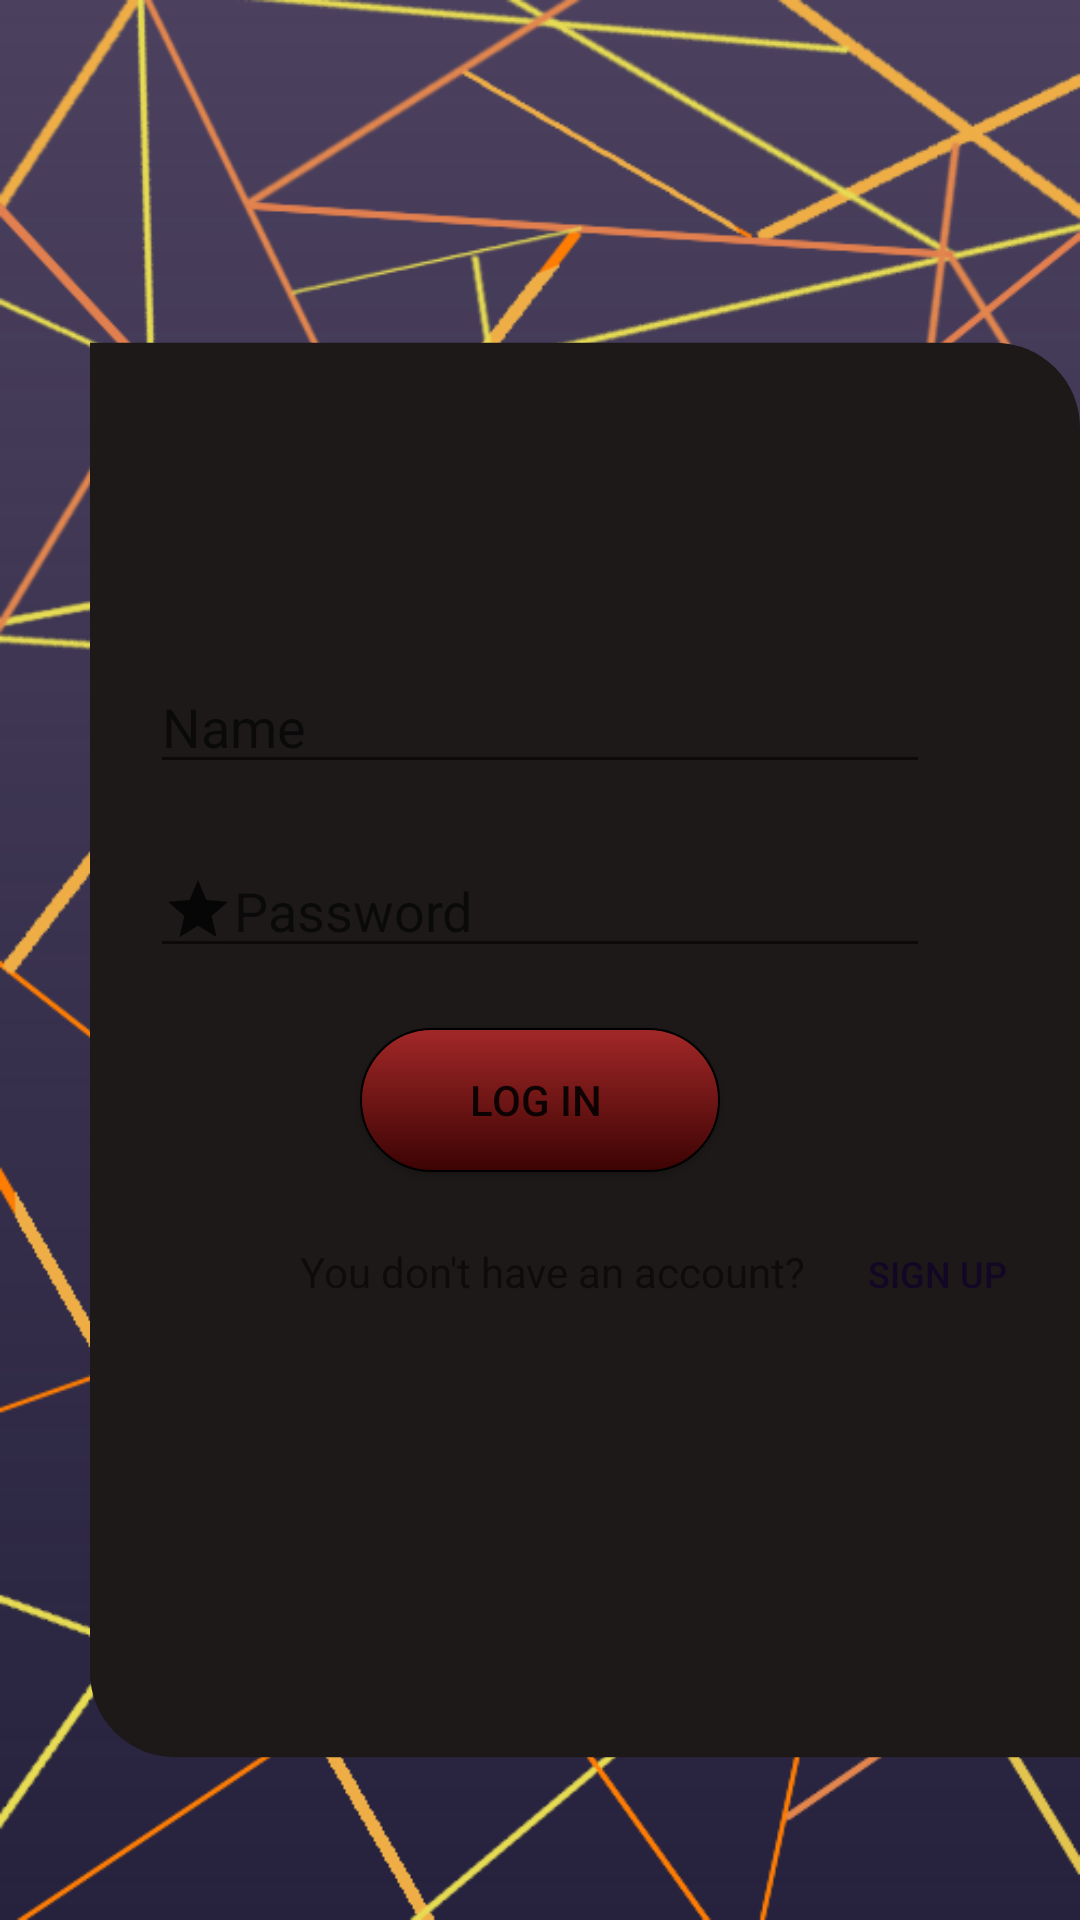

Layout XML and referenced resources for this Android screen:
<!-- AndroidManifest.xml: application theme AppTheme -->
<!-- res/layout/activity_login.xml -->
<?xml version="1.0" encoding="utf-8"?>
<RelativeLayout xmlns:android="http://schemas.android.com/apk/res/android"
    xmlns:app="http://schemas.android.com/apk/res-auto"
    xmlns:tools="http://schemas.android.com/tools"
    android:layout_width="match_parent"
    android:layout_height="match_parent"
    android:background="@drawable/gradient"
    tools:context=".LoginActivity">

    <ImageView
        android:layout_width="match_parent"
        android:layout_height="match_parent"
        android:background="@drawable/raketa3" />

    <ImageView
        android:layout_width="wrap_content"
        android:layout_height="wrap_content"
        android:layout_marginTop="100dp"
        android:layout_marginLeft="30dp"
        android:src="@drawable/button"/>

        <LinearLayout

            android:layout_width="match_parent"
            android:layout_height="match_parent"
            android:orientation="vertical"
            android:layout_marginTop="200dp">

            <EditText
                android:id="@+id/name"
                android:drawableLeft="@drawable/ic_person_black_24dp"
                style="@style/Login"
                android:hint="Name"
                android:inputType="textPersonName"/>


            <EditText
                android:id="@+id/password"
                android:drawableLeft="@drawable/ic_star_black_24dp"
                style="@style/Login"
                android:hint="Password"/>



            <Button
                android:id="@+id/register"
                android:layout_width="match_parent"
                android:layout_height="wrap_content"
                android:layout_marginTop="20dp"
                android:gravity="center"
                android:layout_marginLeft="120dp"
                android:layout_marginRight="120dp"
                android:text="Log in "
                android:background="@drawable/radius"/>

            <LinearLayout
                android:layout_width="wrap_content"
                android:layout_height="wrap_content"
                android:orientation="horizontal">

                <TextView
                    android:layout_width="wrap_content"
                    android:layout_height="wrap_content"
                    android:layout_marginTop="10dp"
                    android:layout_marginLeft="100dp"
                    android:text="You don't have an account?"/>

                <Button
                    android:id="@+id/back"
                    android:layout_width="wrap_content"
                    android:layout_height="wrap_content"
                    android:layout_marginTop="10dp"
                    android:layout_marginLeft="0dp"
                    android:text="sIGN UP"
                    android:padding="-50dp"
                    android:textSize="12dp"
                    android:textColor="@color/start"
                    android:background="@android:color/transparent"/>
            </LinearLayout>

        </LinearLayout>






</RelativeLayout>
<!-- resources referenced by this layout -->
<resources>
  <color name="start">#BE0F0129</color>
  <!-- drawable button (drawable) -->
  <?xml version="1.0" encoding="utf-8"?>
  <shape android:shape="rectangle"
      xmlns:android="http://schemas.android.com/apk/res/android">
  
      <size
          android:width="350dp"
          android:height="500dp"/>
  
      <corners
          android:bottomLeftRadius="30dp"
          android:bottomRightRadius="0dp"
          android:topRightRadius="30dp"
          android:topLeftRadius="0dp"/>
  
      <solid
          android:color="@color/white"/>
  
  
  
  
  
  </shape>
  <!-- drawable gradient (drawable) -->
  <?xml version="1.0" encoding="utf-8"?>
  <shape android:shape="rectangle"
      xmlns:android="http://schemas.android.com/apk/res/android">
  
      <gradient
          android:startColor="@color/start"
          android:endColor="@color/end"
          android:type="linear"
          android:angle="270"/>
  
  </shape>
  <!-- drawable ic_star_black_24dp (drawable) -->
  <vector android:alpha="0.76" android:height="24dp"
      android:viewportHeight="24.0" android:viewportWidth="24.0"
      android:width="24dp" xmlns:android="http://schemas.android.com/apk/res/android">
      <path android:fillColor="#FF000000" android:pathData="M12,17.27L18.18,21l-1.64,-7.03L22,9.24l-7.19,-0.61L12,2 9.19,8.63 2,9.24l5.46,4.73L5.82,21z"/>
  </vector>
  <!-- drawable radius (drawable) -->
  <?xml version="1.0" encoding="utf-8"?>
  <shape  xmlns:android="http://schemas.android.com/apk/res/android">
  
      <corners
          android:radius="25dp"/>
  
      <stroke
          android:width="0.5dp"
          android:color="@color/black"/>
  
      <gradient
          android:startColor="@color/start2"
          android:endColor="@color/end2"
          android:angle="90"/>
  
  
  
  </shape>
  <!-- drawable raketa3: png bitmap (drawable, 167446 bytes) -->
  <style name="Login">
          <item name="android:layout_width">match_parent</item>
          <item name="android:layout_height">wrap_content</item>
          <item name="android:layout_marginTop">20dp</item>
          <item name="android:layout_marginLeft">50dp</item>
          <item name="android:layout_marginRight">50dp</item>
  
      </style>
  <style name="AppTheme" parent="Theme.AppCompat.Light.NoActionBar">
          
          <item name="colorPrimary">@color/colorPrimary</item>
          <item name="colorPrimaryDark">@color/colorPrimaryDark</item>
          <item name="colorAccent">@color/colorAccent</item>
      </style>
  <color name="white">#1D1919</color>
  <color name="end">#26223D</color>
  <color name="black">#000000</color>
  <color name="start2">#3C0303</color>
  <color name="end2">#A32828</color>
  <color name="colorPrimary">#008577</color>
  <color name="colorPrimaryDark">#000000</color>
  <color name="colorAccent">#D81B60</color>
</resources>
